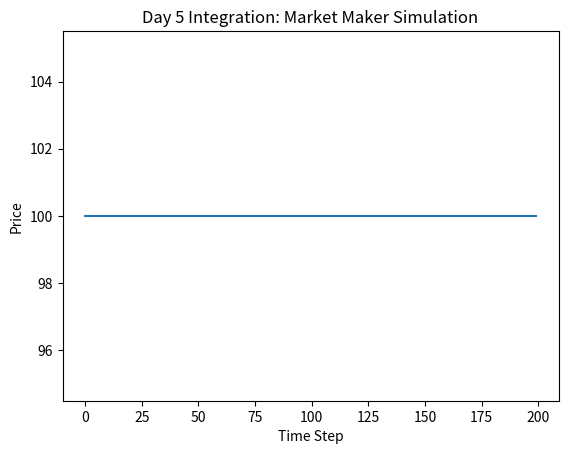

Python code for this plot:
import heapq
import random
import numpy as np
import matplotlib.pyplot as plt

class Order:
    def __init__(self, agent_id, side, price, qty, timestamp):
        self.agent_id, self.side, self.price, self.qty, self.timestamp = agent_id, side, price, qty, timestamp

    def __repr__(self):
        return f"[{self.side}] {self.qty} @ ${self.price:.2f}"

    def __lt__(self, other):
        return self.timestamp < other.timestamp

class Trade:
    def __init__(self, price, qty, timestamp, buyer_id, seller_id):
        self.price, self.qty, self.timestamp, self.buyer, self.seller = price, qty, timestamp, buyer_id, seller_id

class OrderBook:
    def __init__(self, tick_size=0.01):
        self.tick_size = tick_size
        self.bids = [] 
        self.asks = [] 
        self.trades = []

    def format_price(self, price):
        return round(price / self.tick_size) * self.tick_size

    def add_order(self, order):
        order.price = self.format_price(order.price)
        if order.side == 'Buy':
            self._match_buy(order)
        else:
            self._match_sell(order)

    def _match_buy(self, order):
        while self.asks and order.qty > 0 and order.price >= self.asks[0][0]:
            best_ask_price, _, ask_order = self.asks[0]
            qty = min(order.qty, ask_order.qty)
            self._execute_trade(order, ask_order, best_ask_price, qty)
            order.qty -= qty
            ask_order.qty -= qty
            if ask_order.qty == 0: heapq.heappop(self.asks)
        if order.qty > 0:
            heapq.heappush(self.bids, (-order.price, order.timestamp, order))

    def _match_sell(self, order):
        while self.bids and order.qty > 0 and order.price <= -self.bids[0][0]:
            best_bid = self.bids[0]
            price, _, bid_order = -best_bid[0], best_bid[1], best_bid[2]
            qty = min(order.qty, bid_order.qty)
            self._execute_trade(bid_order, order, price, qty)
            order.qty -= qty
            bid_order.qty -= qty
            if bid_order.qty == 0: heapq.heappop(self.bids)
        if order.qty > 0:
            heapq.heappush(self.asks, (order.price, order.timestamp, order))

    def _execute_trade(self, buyer, seller, price, qty):
        self.trades.append(Trade(price, qty, buyer.timestamp, buyer.agent_id, seller.agent_id))

    def get_l1_snapshot(self):
        best_bid = -self.bids[0][0] if self.bids else 0.0
        best_ask = self.asks[0][0] if self.asks else 0.0
        return {'best_bid': best_bid, 'best_ask': best_ask}

class MarketEnvironment:
    def __init__(self):
        self.book = OrderBook()
        self.clock = 0
        self.agents = []

    def reset(self):
        self.book = OrderBook()
        self.clock = 0
        self.agents = []
        return self.get_observation()

    def add_agent(self, agent):
        self.agents.append(agent)

    def step(self):
        self.clock += 1
        
        # Agents take actions
        obs = self.get_observation()
        
        for agent in self.agents:
            action = agent.get_action(obs)
            if action:
                self.book.add_order(action)
        
        return obs

    def get_observation(self):
        return {
            'time': self.clock,
            'l1': self.book.get_l1_snapshot(),
            'last_trade': self.book.trades[-1].price if self.book.trades else 100.0
        }

class MarketMaker:
    def __init__(self, agent_id, env):
        self.id = agent_id
        self.env = env

    def get_action(self, obs):
        mid = obs['last_trade']
        spread = 0.5
        if random.random() < 0.5:
            return Order(self.id, 'Buy', mid - spread/2, 10, self.env.clock)
        else:
            return Order(self.id, 'Sell', mid + spread/2, 10, self.env.clock)

env = MarketEnvironment()
env.reset()

for i in range(20):
    env.add_agent(MarketMaker(f"MM_{i}", env))

price_history = []
for _ in range(200):
    state = env.step()
    price_history.append(state['last_trade'])

plt.plot(price_history)
plt.title("Day 5 Integration: Market Maker Simulation")
plt.xlabel("Time Step")
plt.ylabel("Price")
plt.show()